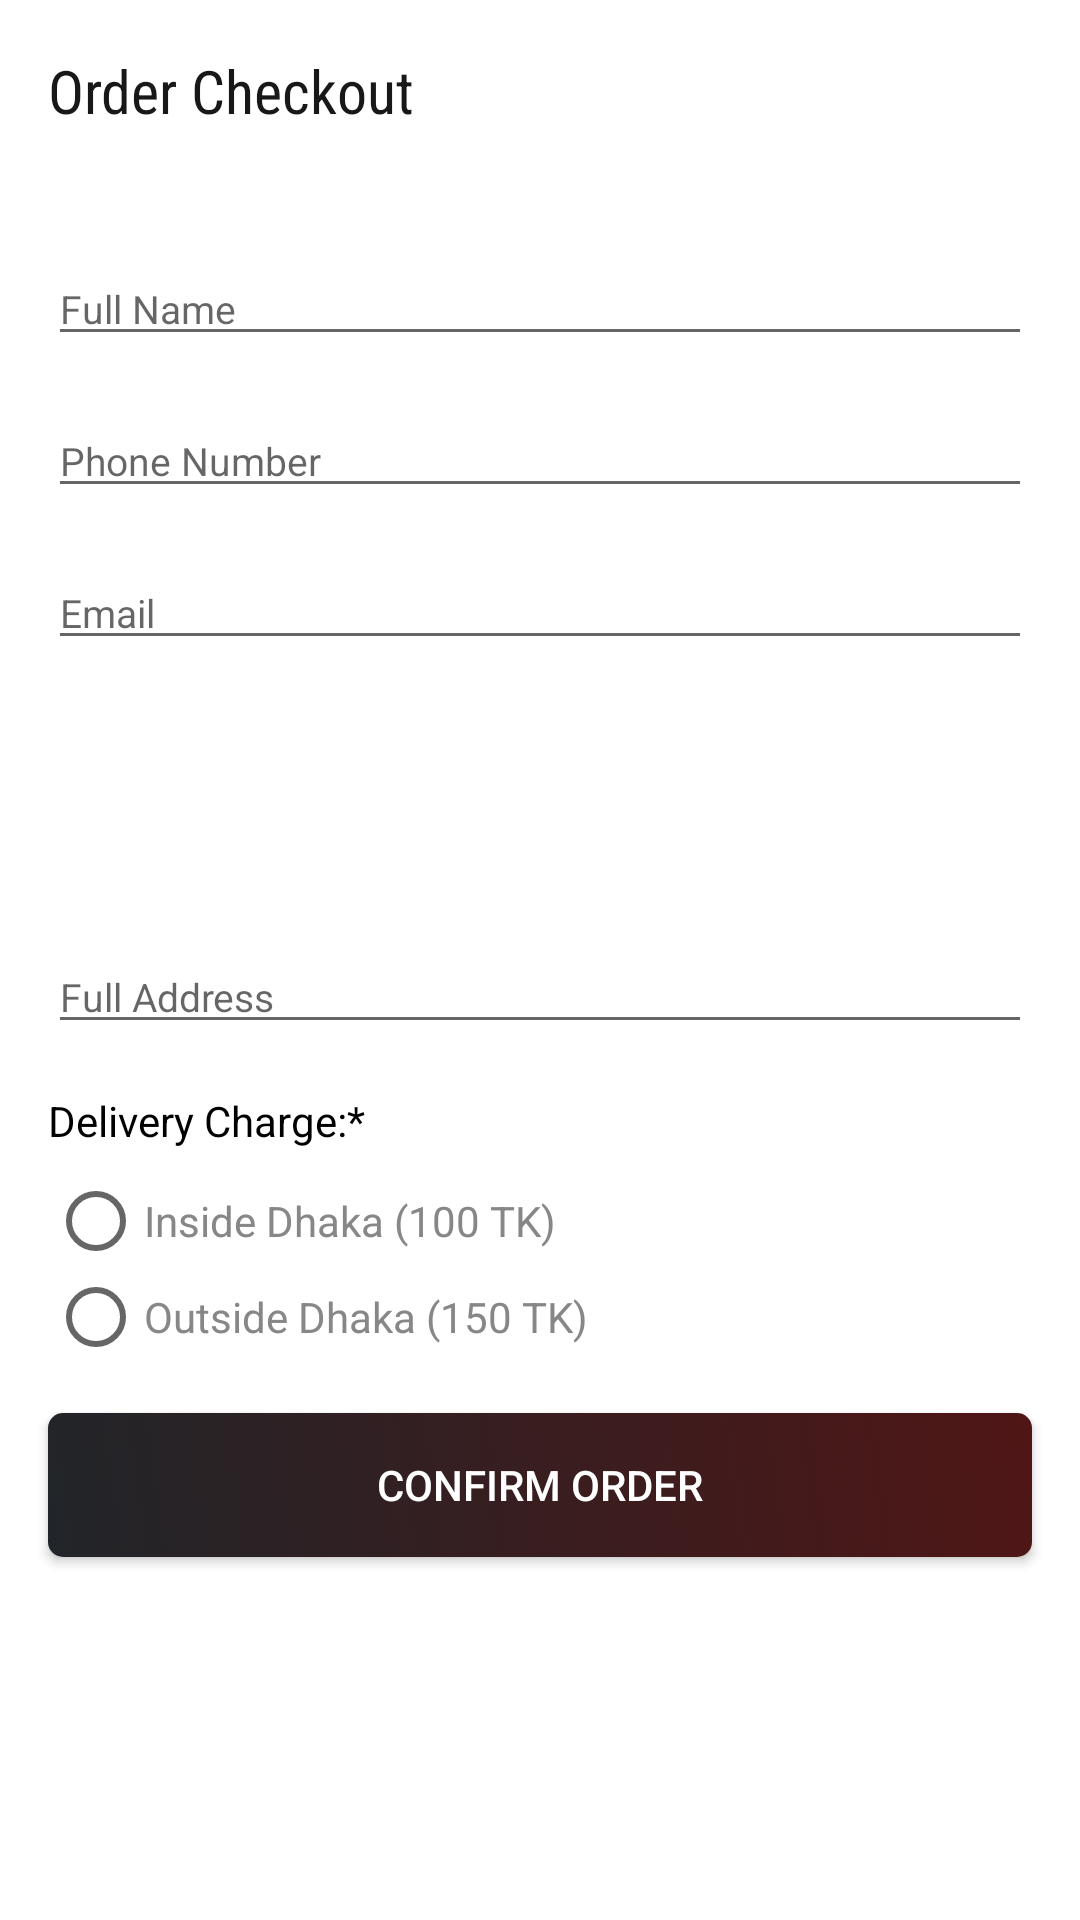

Write the Android layout XML for this screen, with the resource values it uses.
<!-- AndroidManifest.xml: application theme AppTheme -->
<!-- res/layout/activity_final_check_out.xml -->
<?xml version="1.0" encoding="utf-8"?>
<androidx.constraintlayout.widget.ConstraintLayout xmlns:android="http://schemas.android.com/apk/res/android"
    xmlns:app="http://schemas.android.com/apk/res-auto"
    xmlns:tools="http://schemas.android.com/tools"
    android:layout_width="match_parent"
    android:layout_height="match_parent"
    android:background="#ffffff"
    tools:context=".FinalCheckOutActivity.FinalCheckOutActivity">
    <androidx.constraintlayout.widget.ConstraintLayout
        android:id="@+id/constraintLayout2"
        android:layout_width="match_parent"
        android:layout_height="60dp"
        android:background="#fff"
        app:layout_constraintEnd_toEndOf="parent"
        app:layout_constraintHorizontal_bias="0.0"
        app:layout_constraintStart_toStartOf="parent"
        app:layout_constraintTop_toTopOf="parent">
        <TextView
            android:visibility="gone"
            android:id="@+id/header_title"
            android:layout_width="wrap_content"
            android:layout_height="wrap_content"
            android:layout_marginStart="16dp"
            android:layout_marginTop="8dp"
            android:layout_marginBottom="8dp"
            android:background="@drawable/ic_arrow_back"
            android:textColor="#3A3A3A"
            android:textSize="16sp"
            app:layout_constraintBottom_toBottomOf="parent"
            app:layout_constraintStart_toStartOf="parent"
            app:layout_constraintTop_toTopOf="parent" />

        <TextView
            android:id="@+id/header_title_id"
            android:layout_width="wrap_content"
            android:layout_height="wrap_content"
            android:layout_marginStart="16dp"
            android:fontFamily="sans-serif-condensed"
            android:text="Order Checkout"
            android:textColor="#191818"
            android:textSize="20sp"
            app:layout_constraintBottom_toBottomOf="@+id/header_title"
            app:layout_constraintStart_toEndOf="@+id/header_title"
            app:layout_constraintTop_toTopOf="@+id/header_title"
            app:layout_constraintVertical_bias="1.0" />
    </androidx.constraintlayout.widget.ConstraintLayout>

    <ScrollView
        android:layout_width="match_parent"
        android:layout_height="match_parent"
        android:layout_marginTop="60dp"
        app:layout_constraintBottom_toBottomOf="parent"
        app:layout_constraintEnd_toEndOf="parent"
        app:layout_constraintStart_toStartOf="parent"
        app:layout_constraintTop_toBottomOf="@+id/constraintLayout2">

        <androidx.constraintlayout.widget.ConstraintLayout
            android:layout_width="match_parent"
            android:layout_height="match_parent">

            <EditText
                android:id="@+id/final_chack_out_phone_number_id"
                android:layout_width="match_parent"
                android:layout_height="wrap_content"
                android:layout_marginStart="16dp"
                android:layout_marginTop="16dp"
                android:layout_marginEnd="16dp"
                android:ems="5"
                android:hint="Phone Number"
                android:inputType="phone"
                android:textSize="13sp"
                app:layout_constraintEnd_toEndOf="parent"
                app:layout_constraintHorizontal_bias="0.0"
                app:layout_constraintStart_toStartOf="parent"
                app:layout_constraintTop_toBottomOf="@+id/final_chack_out_name_id" />

            <EditText
                android:id="@+id/final_chack_out_email_id"
                android:layout_width="match_parent"
                android:layout_height="wrap_content"
                android:layout_marginStart="16dp"
                android:layout_marginTop="16dp"
                android:layout_marginEnd="16dp"
                android:ems="5"
                android:hint="Email"
                android:inputType="textEmailAddress"
                android:textSize="13sp"
                app:layout_constraintEnd_toEndOf="parent"
                app:layout_constraintHorizontal_bias="0.0"
                app:layout_constraintStart_toStartOf="parent"
                app:layout_constraintTop_toBottomOf="@+id/final_chack_out_phone_number_id" />

            <EditText
                android:id="@+id/full_address_id"
                android:layout_width="match_parent"
                android:layout_height="120dp"
                android:layout_marginStart="16dp"
                android:layout_marginTop="8dp"
                android:layout_marginEnd="16dp"
                android:ems="5"
                android:gravity="bottom"
                android:hint="Full Address"
                android:inputType="textPersonName"
                android:textSize="13sp"
                app:layout_constraintEnd_toEndOf="parent"
                app:layout_constraintHorizontal_bias="0.0"
                app:layout_constraintStart_toStartOf="parent"
                app:layout_constraintTop_toBottomOf="@+id/final_chack_out_email_id" />

            <EditText
                android:id="@+id/final_chack_out_name_id"
                android:layout_width="match_parent"
                android:layout_height="wrap_content"
                android:layout_marginStart="16dp"
                android:layout_marginTop="24dp"
                android:layout_marginEnd="16dp"
                android:ems="5"
                android:hint="Full Name"
                android:inputType="textPersonName"
                android:textSize="13sp"
                app:layout_constraintEnd_toEndOf="parent"
                app:layout_constraintStart_toStartOf="parent"
                app:layout_constraintTop_toTopOf="parent" />

            <Button
                android:id="@+id/final_confirm_btn_id"
                android:layout_width="match_parent"
                android:layout_height="wrap_content"
                android:layout_marginStart="16dp"
                android:layout_marginTop="16dp"
                android:layout_marginEnd="16dp"
                android:layout_marginBottom="16dp"
                android:background="@drawable/botton_bg"
                android:text="Confirm Order"
                android:textColor="#fff"
                app:layout_constraintBottom_toBottomOf="parent"
                app:layout_constraintEnd_toEndOf="parent"
                app:layout_constraintHorizontal_bias="0.0"
                app:layout_constraintStart_toStartOf="parent"
                app:layout_constraintTop_toBottomOf="@+id/radio"
                app:layout_constraintVertical_bias="0.0" />

            <TextView
                android:id="@+id/textView4"
                android:layout_width="wrap_content"
                android:layout_height="wrap_content"
                android:layout_marginStart="16dp"
                android:layout_marginTop="16dp"
                android:layout_marginBottom="8dp"
                android:text="Delivery Charge:*"
                android:textColor="#000"
                android:textSize="14sp"
                app:layout_constraintBottom_toTopOf="@+id/radio"
                app:layout_constraintStart_toStartOf="parent"
                app:layout_constraintTop_toBottomOf="@+id/full_address_id" />

            <RadioGroup
                android:id="@+id/radio"
                android:layout_width="match_parent"
                android:layout_height="wrap_content"
                android:layout_marginStart="16dp"
                android:layout_marginTop="8dp"
                android:layout_marginEnd="16dp"
                app:layout_constraintEnd_toEndOf="parent"
                app:layout_constraintStart_toStartOf="parent"
                app:layout_constraintTop_toBottomOf="@+id/textView4">

                <RadioButton
                    android:id="@+id/radioMale"
                    android:layout_width="match_parent"
                    android:layout_height="wrap_content"
                    android:text="Inside Dhaka (100 TK)"
                    android:textColor="#878787" />

                <RadioButton
                    android:id="@+id/radioFemale"
                    android:layout_width="match_parent"
                    android:layout_height="wrap_content"
                    android:text="Outside Dhaka (150 TK)"
                    android:textColor="#878787" />
            </RadioGroup>

        </androidx.constraintlayout.widget.ConstraintLayout>


    </ScrollView>


</androidx.constraintlayout.widget.ConstraintLayout>
<!-- resources referenced by this layout -->
<resources>
  <!-- drawable botton_bg (drawable) -->
  <?xml version="1.0" encoding="utf-8"?>
  <selector xmlns:android="http://schemas.android.com/apk/res/android">
  
      <item>
  
          <shape>
              <corners android:radius="5dp"></corners>
  
              <gradient
                  android:startColor="@color/primarycolor"
                  android:endColor="#501616"
                  android:angle="45"/>
  
          </shape>
  
      </item>
  
  </selector>
  <!-- drawable ic_arrow_back (drawable) -->
  <vector android:height="24dp" android:tint="#0E0E0E"
      android:viewportHeight="24" android:viewportWidth="24"
      android:width="24dp" xmlns:android="http://schemas.android.com/apk/res/android">
      <path android:fillColor="@android:color/white" android:pathData="M17.77,3.77l-1.77,-1.77l-10,10l10,10l1.77,-1.77l-8.23,-8.23z"/>
  </vector>
  <style name="AppTheme" parent="Theme.AppCompat.Light.NoActionBar">
          
          <item name="colorPrimary">@color/primarycolor</item>
          <item name="colorPrimaryDark">@color/primarycolor</item>
          <item name="colorAccent">@color/primarycolor</item>
      </style>
  <color name="primarycolor">#212529</color>
</resources>
